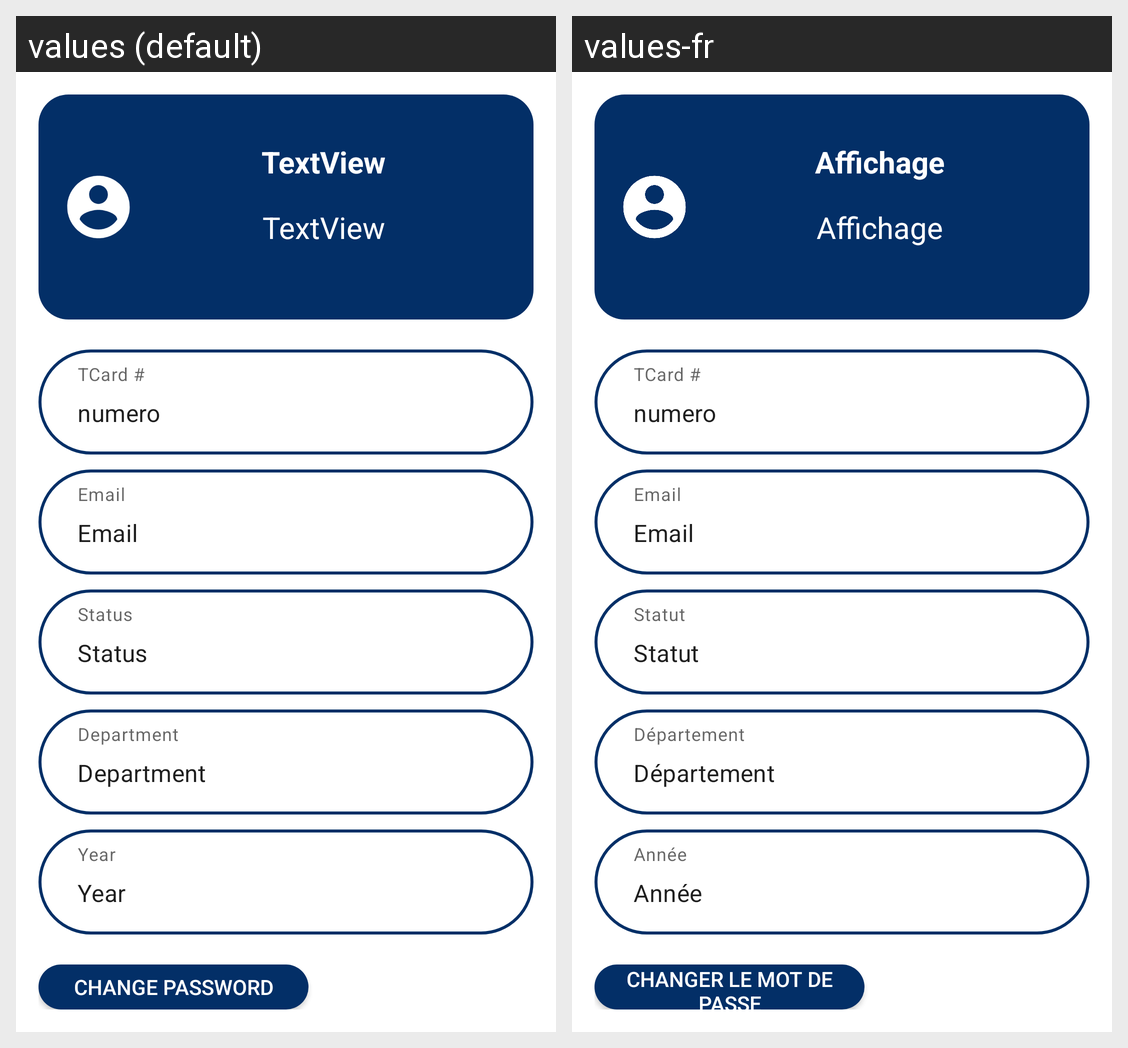

Translations of the strings shown on this Android screen, per locale in the grid:
Android screen res/layout/profile_page.xml rendered under 2 locales, left to right: values (default), values-fr. Device: Nexus 5 (rendered at 1080×1920; each locale shown at half size, 540×960, under a caption strip naming it); theme Theme.MyApplication.
Strings drawn on this screen, with the default value and each locale's value (text and hints the layout hard-codes, and strings that could not be matched under every locale, appear in the picture but are not listed):

textview
  values: TextView
  values-fr: Affichage

tCard
  values: TCard #
  values-fr: TCard #

email
  values: Email
  values-fr: Email

status
  values: Status
  values-fr: Statut

department
  values: Department
  values-fr: Département

year
  values: Year
  values-fr: Année

changePassword
  values: Change Password
  values-fr: Changer le mot de passe
